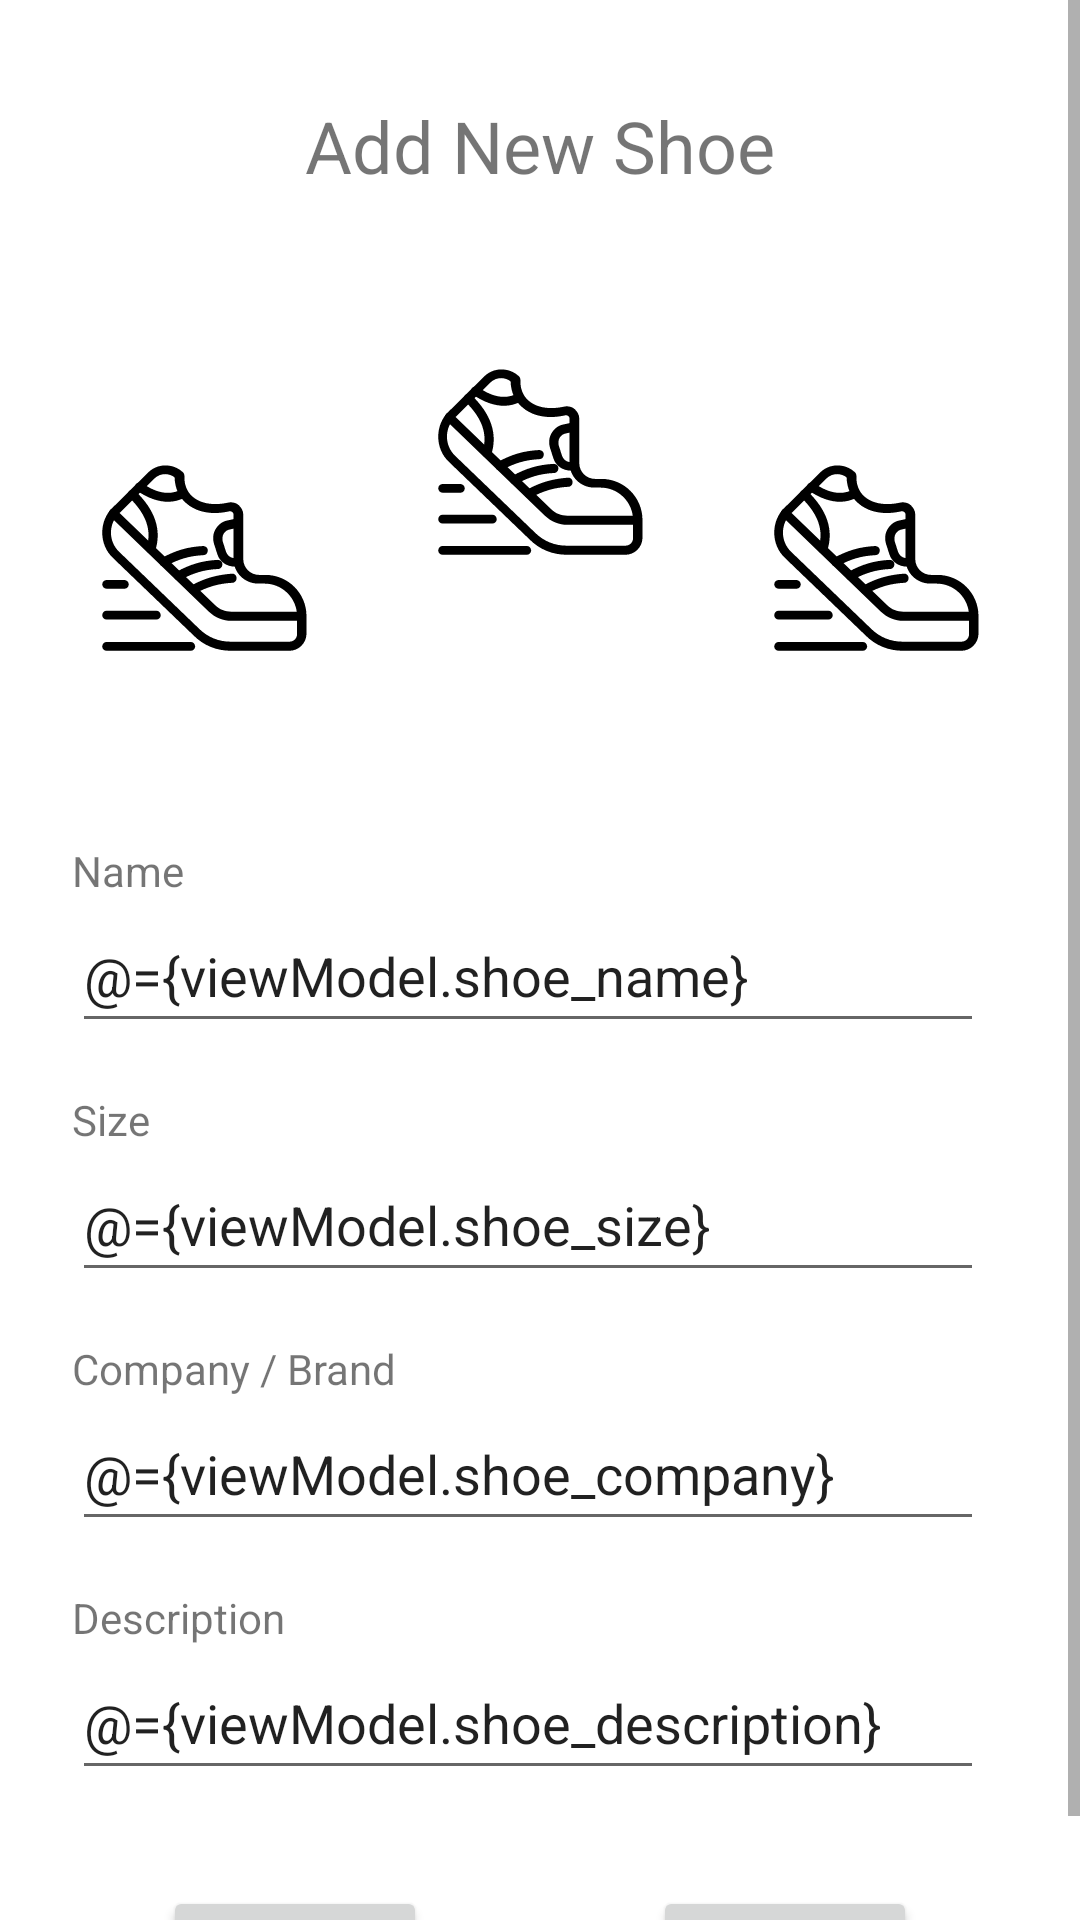

Write the Android layout XML for this screen, with the resource values it uses.
<!-- AndroidManifest.xml: application theme Theme.ShoeStore -->
<!-- res/layout/fragment_add_shoe.xml -->
<?xml version="1.0" encoding="utf-8"?>
<layout xmlns:android="http://schemas.android.com/apk/res/android"
    xmlns:app="http://schemas.android.com/apk/res-auto"
    xmlns:tools="http://schemas.android.com/tools"
    tools:context=".shoelisting.ShoeDetailsFragment">

    <data>
        <variable
            name="viewModel"
            type="com.udacity.shoestore.shoelisting.ShoeListViewModel" />
    </data>

    <ScrollView
        android:layout_width="match_parent"
        android:layout_height="match_parent">

        
        <androidx.constraintlayout.widget.ConstraintLayout
            android:layout_width="match_parent"
            android:layout_height="wrap_content">

            <TextView
                android:id="@+id/add_new_shoe"
                android:layout_width="wrap_content"
                android:layout_height="wrap_content"
                android:text="@string/add_new_shoe"
                android:textSize="24sp"
                app:layout_constraintBottom_toBottomOf="parent"
                app:layout_constraintEnd_toEndOf="parent"
                app:layout_constraintStart_toStartOf="parent"
                app:layout_constraintTop_toTopOf="parent"
                app:layout_constraintVertical_bias="0.050000012" />

            <ImageView
                android:id="@+id/shoes_image1"
                android:layout_width="120dp"
                android:layout_height="120dp"
                android:layout_marginStart="@dimen/DP_16"
                android:layout_marginTop="@dimen/DP_32"
                android:layout_marginEnd="@dimen/DP_16"
                android:importantForAccessibility="no"
                android:src="@drawable/ic_launcher_foreground"
                app:layout_constraintDimensionRatio="1"
                app:layout_constraintEnd_toEndOf="parent"
                app:layout_constraintHorizontal_bias="0.5"
                app:layout_constraintStart_toStartOf="parent"
                app:layout_constraintTop_toBottomOf="@+id/add_new_shoe" />

            <ImageView
                android:id="@+id/shoes_image2"
                android:layout_width="120dp"
                android:layout_height="120dp"
                android:layout_marginStart="@dimen/DP_16"
                android:layout_marginTop="@dimen/DP_64"
                android:importantForAccessibility="no"
                android:src="@drawable/ic_launcher_foreground"
                app:layout_constraintDimensionRatio="1"
                app:layout_constraintEnd_toStartOf="@+id/shoes_image1"
                app:layout_constraintStart_toStartOf="parent"
                app:layout_constraintTop_toBottomOf="@+id/add_new_shoe" />

            <ImageView
                android:id="@+id/shoes_image3"
                android:layout_width="120dp"
                android:layout_height="120dp"
                android:layout_marginTop="@dimen/DP_64"
                android:layout_marginEnd="@dimen/DP_16"
                android:importantForAccessibility="no"
                android:src="@drawable/ic_launcher_foreground"
                app:layout_constraintDimensionRatio="1"
                app:layout_constraintEnd_toEndOf="parent"
                app:layout_constraintStart_toEndOf="@+id/shoes_image1"
                app:layout_constraintTop_toBottomOf="@+id/add_new_shoe" />

            <TextView
                android:id="@+id/shoe_name_label"
                android:layout_width="120dp"
                android:layout_height="wrap_content"
                android:layout_marginTop="@dimen/SP_64"
                android:text="@string/name"
                app:layout_constraintEnd_toEndOf="parent"
                app:layout_constraintHorizontal_bias="0.1"
                app:layout_constraintStart_toStartOf="parent"
                app:layout_constraintTop_toBottomOf="@+id/shoes_image1" />

            <EditText
                android:id="@+id/shoe_name"
                android:layout_width="0dp"
                android:layout_height="wrap_content"
                android:layout_marginEnd="@dimen/DP_32"
                android:autofillHints=""
                android:ems="10"
                android:hint="@string/shoe_name"
                android:inputType="text"
                android:minHeight="48dp"
                android:text="@={viewModel.shoe_name}"
                app:layout_constraintEnd_toEndOf="parent"
                app:layout_constraintStart_toStartOf="@+id/shoe_name_label"
                app:layout_constraintTop_toBottomOf="@+id/shoe_name_label"
                tools:ignore="TextContrastCheck" />

            <TextView
                android:id="@+id/shoe_size_label"
                android:layout_width="120dp"
                android:layout_height="wrap_content"
                android:layout_marginTop="@dimen/DP_16"
                android:text="@string/size"
                app:layout_constraintEnd_toEndOf="parent"
                app:layout_constraintHorizontal_bias="0.1"
                app:layout_constraintStart_toStartOf="parent"
                app:layout_constraintTop_toBottomOf="@+id/shoe_name" />

            <EditText
                android:id="@+id/shoe_size"
                android:layout_width="0dp"
                android:layout_height="wrap_content"
                android:layout_marginEnd="@dimen/DP_32"
                android:ems="10"
                android:hint="@string/size"
                android:importantForAutofill="no"
                android:inputType="numberDecimal"
                android:minHeight="48dp"
                android:text="@={viewModel.shoe_size}"
                app:layout_constraintEnd_toEndOf="parent"
                app:layout_constraintStart_toStartOf="@+id/shoe_size_label"
                app:layout_constraintTop_toBottomOf="@+id/shoe_size_label"
                tools:ignore="DuplicateSpeakableTextCheck" />

            <TextView
                android:id="@+id/shoe_company_label"
                android:layout_width="120dp"
                android:layout_height="wrap_content"
                android:layout_marginTop="@dimen/DP_16"
                android:text="@string/company_brand"
                app:layout_constraintEnd_toEndOf="parent"
                app:layout_constraintHorizontal_bias="0.1"
                app:layout_constraintStart_toStartOf="parent"
                app:layout_constraintTop_toBottomOf="@+id/shoe_size" />

            <EditText
                android:id="@+id/shoe_company"
                android:layout_width="0dp"
                android:layout_height="wrap_content"
                android:layout_marginEnd="@dimen/DP_32"
                android:ems="10"
                android:hint="@string/company"
                android:importantForAutofill="no"
                android:inputType="text"
                android:minHeight="48dp"
                android:text="@={viewModel.shoe_company}"
                app:layout_constraintEnd_toEndOf="parent"
                app:layout_constraintStart_toStartOf="@+id/shoe_company_label"
                app:layout_constraintTop_toBottomOf="@+id/shoe_company_label" />

            <TextView
                android:id="@+id/shoe_description_label"
                android:layout_width="120dp"
                android:layout_height="wrap_content"
                android:layout_marginTop="@dimen/DP_16"
                android:text="@string/description"
                app:layout_constraintEnd_toEndOf="parent"
                app:layout_constraintHorizontal_bias="0.1"
                app:layout_constraintStart_toStartOf="parent"
                app:layout_constraintTop_toBottomOf="@+id/shoe_company" />

            <EditText
                android:id="@+id/shoe_description"
                android:layout_width="0dp"
                android:layout_height="wrap_content"
                android:layout_marginEnd="@dimen/DP_32"
                android:ems="10"
                android:hint="@string/description"
                android:importantForAutofill="no"
                android:inputType="text"
                android:minHeight="48dp"
                android:text="@={viewModel.shoe_description}"
                app:layout_constraintEnd_toEndOf="parent"
                app:layout_constraintStart_toStartOf="@+id/shoe_description_label"
                app:layout_constraintTop_toBottomOf="@+id/shoe_description_label"
                tools:ignore="DuplicateSpeakableTextCheck" />

            <Button
                android:id="@+id/add_shoe"
                android:layout_width="wrap_content"
                android:layout_height="wrap_content"
                android:layout_marginTop="@dimen/DP_32"
                android:text="@string/add"
                app:layout_constraintBottom_toBottomOf="parent"
                app:layout_constraintEnd_toEndOf="parent"
                app:layout_constraintHorizontal_bias="0.8"
                app:layout_constraintStart_toStartOf="parent"
                app:layout_constraintTop_toBottomOf="@+id/shoe_description" />

            <Button
                android:id="@+id/cancel"
                android:layout_width="wrap_content"
                android:layout_height="wrap_content"
                android:layout_marginTop="@dimen/DP_32"
                android:text="@android:string/cancel"
                app:layout_constraintBottom_toBottomOf="parent"
                app:layout_constraintEnd_toEndOf="parent"
                app:layout_constraintHorizontal_bias="0.2"
                app:layout_constraintStart_toStartOf="parent"
                app:layout_constraintTop_toBottomOf="@+id/shoe_description" />
        </androidx.constraintlayout.widget.ConstraintLayout>
    </ScrollView>
</layout>
<!-- resources referenced by this layout -->
<resources>
  <dimen name="DP_16">16dp</dimen>
  <dimen name="DP_32">32dp</dimen>
  <dimen name="DP_64">64dp</dimen>
  <dimen name="SP_64">64sp</dimen>
  <!-- drawable ic_launcher_foreground: vector/xml drawable (drawable-v24, 4207 chars, omitted) -->
  <string name="add">Add</string>
  <string name="add_new_shoe">Add New Shoe</string>
  <string name="company">Company</string>
  <string name="company_brand">Company / Brand</string>
  <string name="description">Description</string>
  <string name="name">Name</string>
  <string name="shoe_name">Shoe Name</string>
  <string name="size">Size</string>
  <style name="Theme.ShoeStore" parent="Theme.MaterialComponents.DayNight.DarkActionBar">
          
          <item name="colorPrimary">@color/purple_500</item>
          <item name="colorPrimaryVariant">@color/purple_700</item>
          <item name="colorOnPrimary">@color/white</item>
          
          <item name="colorSecondary">@color/teal_200</item>
          <item name="colorSecondaryVariant">@color/teal_700</item>
          <item name="colorOnSecondary">@color/black</item>
          
          <item name="android:statusBarColor">?attr/colorPrimaryVariant</item>
          
      </style>
  <!-- not gathered from this repository: default colours our renderer supplied (Android Studio template values) -->
  <color name="purple_500">#FF6200EE</color>
  <color name="purple_700">#FF3700B3</color>
  <color name="teal_200">#FF03DAC5</color>
  <color name="teal_700">#FF018786</color>
  <color name="black">#FF000000</color>
  <color name="white">#FFFFFFFF</color>
</resources>
